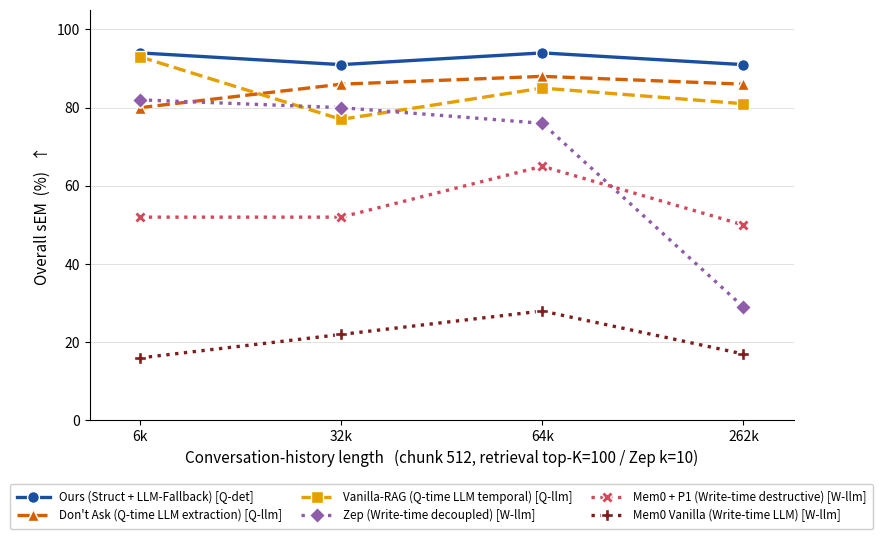

Recreate this plot in Python. (Note: this script raises an exception after producing the figure.)
#!/usr/bin/env python3
"""F_length_scaling_gpt4omini_4length -- FC-SH overall sEM across 4 length @ gpt-4o-mini.

Design (mirrors F_mainexp_ladder_6k.py style):
  - COLOR = KU-decision paradigm family
      deep-blue    = Ours          (Q-det)
      burnt-orange = Don't Ask     (Q-llm identity extraction)
      amber        = Vanilla-RAG   (Q-llm temporal)
      purple       = Zep           (W-decoupled)
      crimson      = Mem0+P1       (W-destructive)
      dark-red     = Mem0 Vanilla  (W-native, extraction floor)
  - LINESTYLE = REDUNDANT encoding for B&W robustness
      solid  = Ours (Q-det)
      dashed = Q-llm family
      dotted = write-time family

x = context length (6k -> 32k -> 64k -> 262k, even-spaced for readability).
y = overall sEM (%), N=100, official substring_exact_match.
Numbers sourced from results/fc_sh_main_table_4length.md (canonical).

Four scaling patterns visible at a glance:
  Ours flat 91-94 across 4 length
  Don't Ask monotonic UP (80 -> 88, +8pp; large bank -> LLM extraction
    more often catches both versions)
  Vanilla-RAG non-monotonic dip at 32k (93 -> 77 -> 85 -> 81)
  Zep cliff at 262k (82 -> 80 -> 76 -> 29; retrieval-miss dominated,
    see zep_ku_resolution_bitemporal.md §4C)
  Mem0+P1 plateau 50-65 across length (destructive UPDATE ceiling)
  Mem0 Vanilla floor 16-28 (extraction collapse on dense-fact chunks)
"""
import os
import numpy as np
import matplotlib.pyplot as plt

LENGTHS = ["6k", "32k", "64k", "262k"]
X = np.arange(len(LENGTHS))

# (label, values[4], color, linestyle, marker) — 6 methods x 4 lengths, overall sEM (%)
SERIES = [
    ("Ours (Struct + LLM-Fallback) [Q-det]",
     [94, 91, 94, 91], "#1a4fa0", "-",  "o"),   # deep blue
    ("Don't Ask (Q-time LLM extraction) [Q-llm]",
     [80, 86, 88, 86], "#d55e00", "--", "^"),   # burnt orange
    ("Vanilla-RAG (Q-time LLM temporal) [Q-llm]",
     [93, 77, 85, 81], "#e69f00", "--", "s"),   # amber
    ("Zep (Write-time decoupled) [W-llm]",
     [82, 80, 76, 29], "#8e5ca8", ":",  "D"),   # purple
    ("Mem0 + P1 (Write-time destructive) [W-llm]",
     [52, 52, 65, 50], "#d1495b", ":",  "X"),   # crimson
    ("Mem0 Vanilla (Write-time LLM) [W-llm]",
     [16, 22, 28, 17], "#7f1d1d", ":",  "P"),   # dark red
]

fig, ax = plt.subplots(figsize=(9.0, 5.6))
for label, ys, color, ls, mk in SERIES:
    ax.plot(X, ys, ls=ls, color=color, marker=mk, markerfacecolor=color,
            markeredgecolor="white", markersize=8.5, linewidth=2.4,
            markeredgewidth=1.0, label=label, zorder=3, clip_on=False)

# --- axes ---
ax.set_xticks(X)
ax.set_xticklabels(LENGTHS, fontsize=10)
ax.set_xlim(-0.25, len(LENGTHS) - 0.75)
ax.set_ylim(0, 105)
ax.set_yticks(range(0, 101, 20))
ax.set_ylabel("Overall sEM  (%)   ↑", fontsize=11)
ax.set_xlabel("Conversation-history length   (chunk 512, retrieval top-K=100 / Zep k=10)",
              fontsize=11)
ax.yaxis.grid(True, color="#DDDDDD", linewidth=0.6, zorder=0)
ax.set_axisbelow(True)
for s in ("top", "right"):
    ax.spines[s].set_visible(False)

ax.legend(loc="upper center", bbox_to_anchor=(0.5, -0.14), ncol=3,
          fontsize=8.4, frameon=True, framealpha=0.95,
          handlelength=2.8, borderpad=0.6, labelspacing=0.4,
          columnspacing=1.6)

fig.tight_layout()
fig.subplots_adjust(bottom=0.24)

HERE = os.path.dirname(os.path.abspath(__file__))
BASE = os.path.dirname(HERE)
OUTDIRS = [
    os.path.join(BASE, "figures_current"),
    os.path.join(BASE, "paper_current", "figures"),
    os.path.join(BASE, "paper_current", "narrative_experiment_evidence", "figures"),
]
for d in OUTDIRS:
    os.makedirs(d, exist_ok=True)
    for ext in ("png", "pdf"):
        p = os.path.join(d, f"F_length_scaling_gpt4omini_4length.{ext}")
        fig.savefig(p, dpi=200, bbox_inches="tight")
        print("wrote", p)
